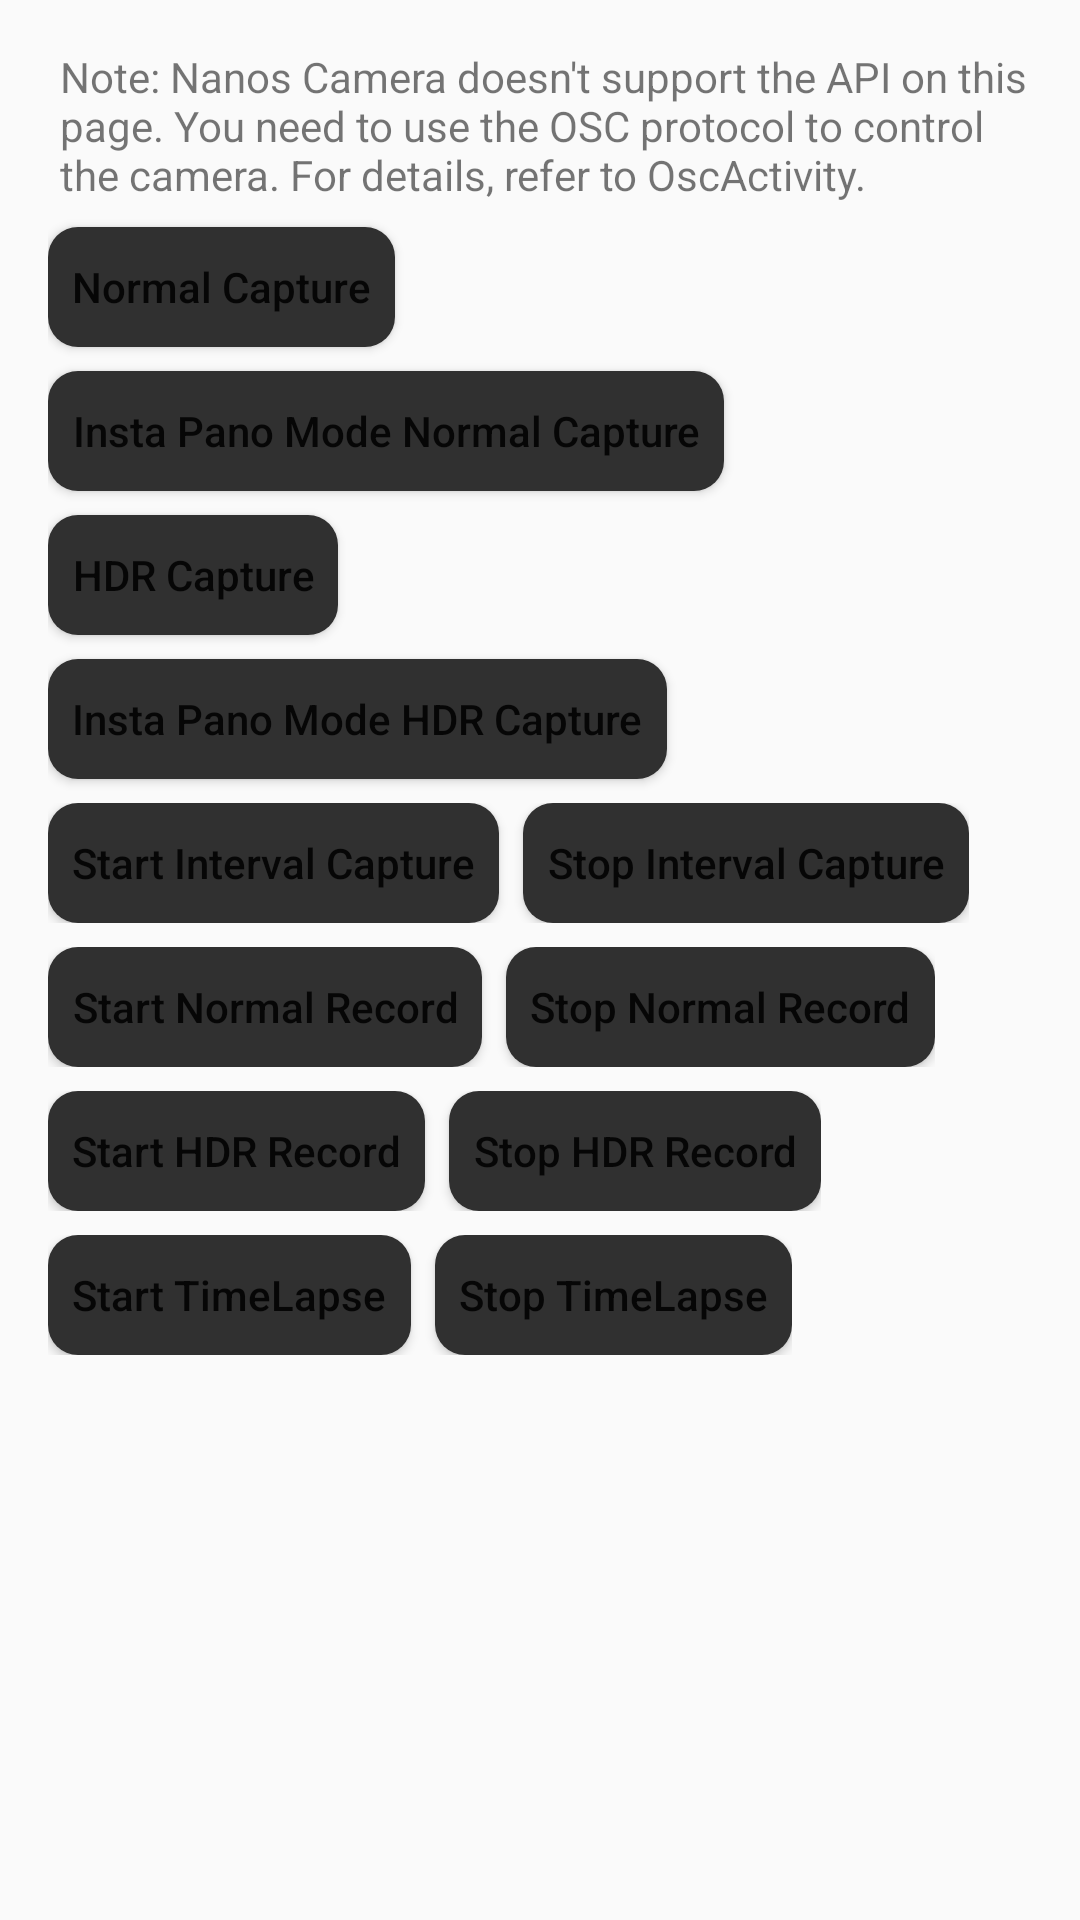

Layout XML and referenced resources for this Android screen:
<!-- AndroidManifest.xml: application theme AppTheme -->
<!-- res/layout/activity_capture.xml -->
<?xml version="1.0" encoding="utf-8"?>
<androidx.core.widget.NestedScrollView xmlns:android="http://schemas.android.com/apk/res/android"
    xmlns:tools="http://schemas.android.com/tools"
    android:layout_width="match_parent"
    android:layout_height="match_parent">

    <LinearLayout
        android:layout_width="match_parent"
        android:layout_height="match_parent"
        android:orientation="vertical"
        android:padding="16dp">

        <TextView
            android:layout_width="wrap_content"
            android:layout_height="wrap_content"
            android:layout_marginStart="4dp"
            android:text="@string/capture_prompt_nanos_osc" />

        <Button
            android:id="@+id/btn_normal_capture"
            android:layout_width="wrap_content"
            android:layout_height="@dimen/btn_height"
            android:background="@drawable/round_btn_bg"
            android:padding="@dimen/padding_size"
            android:layout_marginTop="8dp"
            android:text="@string/capture_normal_capture"
            android:textAllCaps="false" />

        <Button
            android:id="@+id/btn_normal_pano_capture"
            android:layout_width="wrap_content"
            android:layout_height="@dimen/btn_height"
            android:background="@drawable/round_btn_bg"
            android:padding="@dimen/padding_size"
            android:layout_marginTop="8dp"
            android:text="@string/capture_normal_pano_capture"
            android:textAllCaps="false" />

        <Button
            android:id="@+id/btn_hdr_capture"
            android:layout_width="wrap_content"
            android:layout_height="@dimen/btn_height"
            android:background="@drawable/round_btn_bg"
            android:padding="@dimen/padding_size"
            android:layout_marginTop="@dimen/padding_size"
            android:text="@string/capture_hdr_capture"
            android:textAllCaps="false" />

        <Button
            android:id="@+id/btn_hdr_pano_capture"
            android:layout_width="wrap_content"
            android:layout_height="@dimen/btn_height"
            android:background="@drawable/round_btn_bg"
            android:padding="@dimen/padding_size"
            android:layout_marginTop="@dimen/padding_size"
            android:text="@string/capture_hdr_pano_capture"
            android:textAllCaps="false" />

        <LinearLayout
            android:layout_width="wrap_content"
            android:layout_height="wrap_content"
            android:layout_marginTop="@dimen/padding_size">

            <Button
                android:id="@+id/btn_interval_shooting_start"
                android:layout_width="wrap_content"
                android:layout_height="@dimen/btn_height"
                android:background="@drawable/round_btn_bg"
                android:padding="@dimen/padding_size"
                android:text="@string/capture_interval_shooting_start"
                android:textAllCaps="false" />

            <Button
                android:id="@+id/btn_interval_shooting_stop"
                android:layout_width="wrap_content"
                android:layout_height="@dimen/btn_height"
                android:background="@drawable/round_btn_bg"
                android:padding="@dimen/padding_size"
                android:layout_marginStart="8dp"
                android:text="@string/capture_interval_shooting_stop"
                android:textAllCaps="false" />
        </LinearLayout>

        <LinearLayout
            android:layout_width="wrap_content"
            android:layout_height="wrap_content"
            android:layout_marginTop="@dimen/padding_size">

            <Button
                android:id="@+id/btn_normal_record_start"
                android:layout_width="wrap_content"
                android:layout_height="@dimen/btn_height"
                android:background="@drawable/round_btn_bg"
                android:padding="@dimen/padding_size"
                android:text="@string/capture_normal_record_start"
                android:textAllCaps="false" />

            <Button
                android:id="@+id/btn_normal_record_stop"
                android:layout_width="wrap_content"
                android:layout_height="@dimen/btn_height"
                android:background="@drawable/round_btn_bg"
                android:padding="@dimen/padding_size"
                android:layout_marginStart="8dp"
                android:text="@string/capture_normal_record_stop"
                android:textAllCaps="false" />
        </LinearLayout>

        <LinearLayout
            android:layout_width="wrap_content"
            android:layout_height="wrap_content"
            android:layout_marginTop="@dimen/padding_size">

            <Button
                android:id="@+id/btn_hdr_record_start"
                android:layout_width="wrap_content"
                android:layout_height="@dimen/btn_height"
                android:background="@drawable/round_btn_bg"
                android:padding="@dimen/padding_size"
                android:text="@string/capture_hdr_record_start"
                android:textAllCaps="false" />

            <Button
                android:id="@+id/btn_hdr_record_stop"
                android:layout_width="wrap_content"
                android:layout_height="@dimen/btn_height"
                android:background="@drawable/round_btn_bg"
                android:padding="@dimen/padding_size"
                android:layout_marginStart="8dp"
                android:text="@string/capture_hdr_record_stop"
                android:textAllCaps="false" />
        </LinearLayout>

        <LinearLayout
            android:layout_width="wrap_content"
            android:layout_height="wrap_content"
            android:layout_marginTop="@dimen/padding_size">

            <Button
                android:id="@+id/btn_timelapse_start"
                android:layout_width="wrap_content"
                android:layout_height="@dimen/btn_height"
                android:background="@drawable/round_btn_bg"
                android:padding="@dimen/padding_size"
                android:text="@string/capture_timelapse_start"
                android:textAllCaps="false" />

            <Button
                android:id="@+id/btn_timelapse_stop"
                android:layout_width="wrap_content"
                android:layout_height="@dimen/btn_height"
                android:background="@drawable/round_btn_bg"
                android:padding="@dimen/padding_size"
                android:layout_marginStart="8dp"
                android:text="@string/capture_timelapse_stop"
                android:textAllCaps="false" />
        </LinearLayout>

        <TextView
            android:id="@+id/tv_capture_status"
            android:layout_width="wrap_content"
            android:layout_height="wrap_content"
            android:layout_marginStart="4dp"
            android:layout_marginTop="20dp"
            android:textSize="18sp"
            tools:text="@string/capture_capture_working" />

        <TextView
            android:id="@+id/tv_capture_time"
            android:layout_width="wrap_content"
            android:layout_height="wrap_content"
            android:layout_marginStart="4dp"
            android:layout_marginTop="10dp"
            android:textSize="18sp"
            android:visibility="gone"
            tools:text="@string/capture_capture_time"
            tools:visibility="visible" />

        <TextView
            android:id="@+id/tv_capture_count"
            android:layout_width="wrap_content"
            android:layout_height="wrap_content"
            android:layout_marginStart="4dp"
            android:layout_marginTop="10dp"
            android:textSize="18sp"
            android:visibility="gone"
            tools:text="@string/capture_capture_count"
            tools:visibility="visible" />

        <Button
            android:id="@+id/btn_play_camera_file"
            android:layout_width="wrap_content"
            android:layout_height="@dimen/btn_height"
            android:background="@drawable/round_btn_bg"
            android:padding="@dimen/padding_size"
            android:layout_marginTop="@dimen/padding_size"
            android:text="@string/capture_play_camera_file"
            android:textAllCaps="false"
            android:visibility="gone"
            tools:visibility="visible" />

        <Button
            android:id="@+id/btn_play_local_file"
            android:layout_width="wrap_content"
            android:layout_height="@dimen/btn_height"
            android:background="@drawable/round_btn_bg"
            android:padding="@dimen/padding_size"
            android:layout_marginTop="@dimen/padding_size"
            android:text="@string/capture_play_local_file"
            android:textAllCaps="false"
            android:visibility="gone"
            tools:visibility="visible" />

        <Button
            android:id="@+id/btn_upload_file"
            android:layout_width="wrap_content"
            android:layout_height="@dimen/btn_height"
            android:background="@drawable/round_btn_bg"
            android:padding="@dimen/padding_size"
            android:layout_marginTop="@dimen/padding_size"
            android:text="@string/capture_upload_file"
            android:textAllCaps="false"
            android:visibility="gone"
            tools:visibility="visible" />

        <TextView
            android:id="@+id/tv_uploaded_url"
            android:layout_width="match_parent"
            android:layout_height="wrap_content"
            android:layout_marginStart="4dp"
            android:layout_marginTop="10dp"
            android:textSize="18sp"
            android:visibility="gone"
            tools:text="@string/capture_capture_count"
            tools:visibility="visible" />
    </LinearLayout>
</androidx.core.widget.NestedScrollView>
<!-- resources referenced by this layout -->
<resources>
  <dimen name="btn_height">40dp</dimen>
  <dimen name="padding_size">8dp</dimen>
  <!-- drawable round_btn_bg (drawable) -->
  <?xml version="1.0" encoding="utf-8"?>
  <shape xmlns:android="http://schemas.android.com/apk/res/android"
      android:shape="rectangle" android:padding="2dp">
      
      <solid android:color="@color/colorPrimary"/>
      <corners android:radius="10dp"/>
  </shape>
  <string name="capture_capture_count">Capture Count: %d</string>
  <string name="capture_capture_time">CaptureTime: %s</string>
  <string name="capture_capture_working">Capture Working...</string>
  <string name="capture_hdr_capture">HDR Capture</string>
  <string name="capture_hdr_pano_capture">Insta Pano Mode HDR Capture</string>
  <string name="capture_hdr_record_start">Start HDR Record</string>
  <string name="capture_hdr_record_stop">Stop HDR Record</string>
  <string name="capture_interval_shooting_start">Start Interval Capture</string>
  <string name="capture_interval_shooting_stop">Stop Interval Capture</string>
  <string name="capture_normal_capture">Normal Capture</string>
  <string name="capture_normal_pano_capture">Insta Pano Mode Normal Capture</string>
  <string name="capture_normal_record_start">Start Normal Record</string>
  <string name="capture_normal_record_stop">Stop Normal Record</string>
  <string name="capture_play_camera_file">Play Camera File</string>
  <string name="capture_play_local_file">Download and Play Local File</string>
  <string name="capture_prompt_nanos_osc">Note: Nanos Camera doesn\'t support the API on this page. You need to use the OSC protocol to control the camera. For details, refer to OscActivity.</string>
  <string name="capture_timelapse_start">Start TimeLapse</string>
  <string name="capture_timelapse_stop">Stop TimeLapse</string>
  <string name="capture_upload_file">Upload Capture File</string>
  <style name="AppTheme" parent="Theme.AppCompat.Light.DarkActionBar">
          
          <item name="colorPrimary">@color/colorPrimary</item>
          <item name="colorPrimaryDark">@color/colorPrimaryDark</item>
          <item name="colorAccent">@color/colorAccent</item>
      </style>
  <color name="colorPrimary">#303030</color>
  <color name="colorPrimaryDark">#000000</color>
  <color name="colorAccent">#136c7f</color>
</resources>
